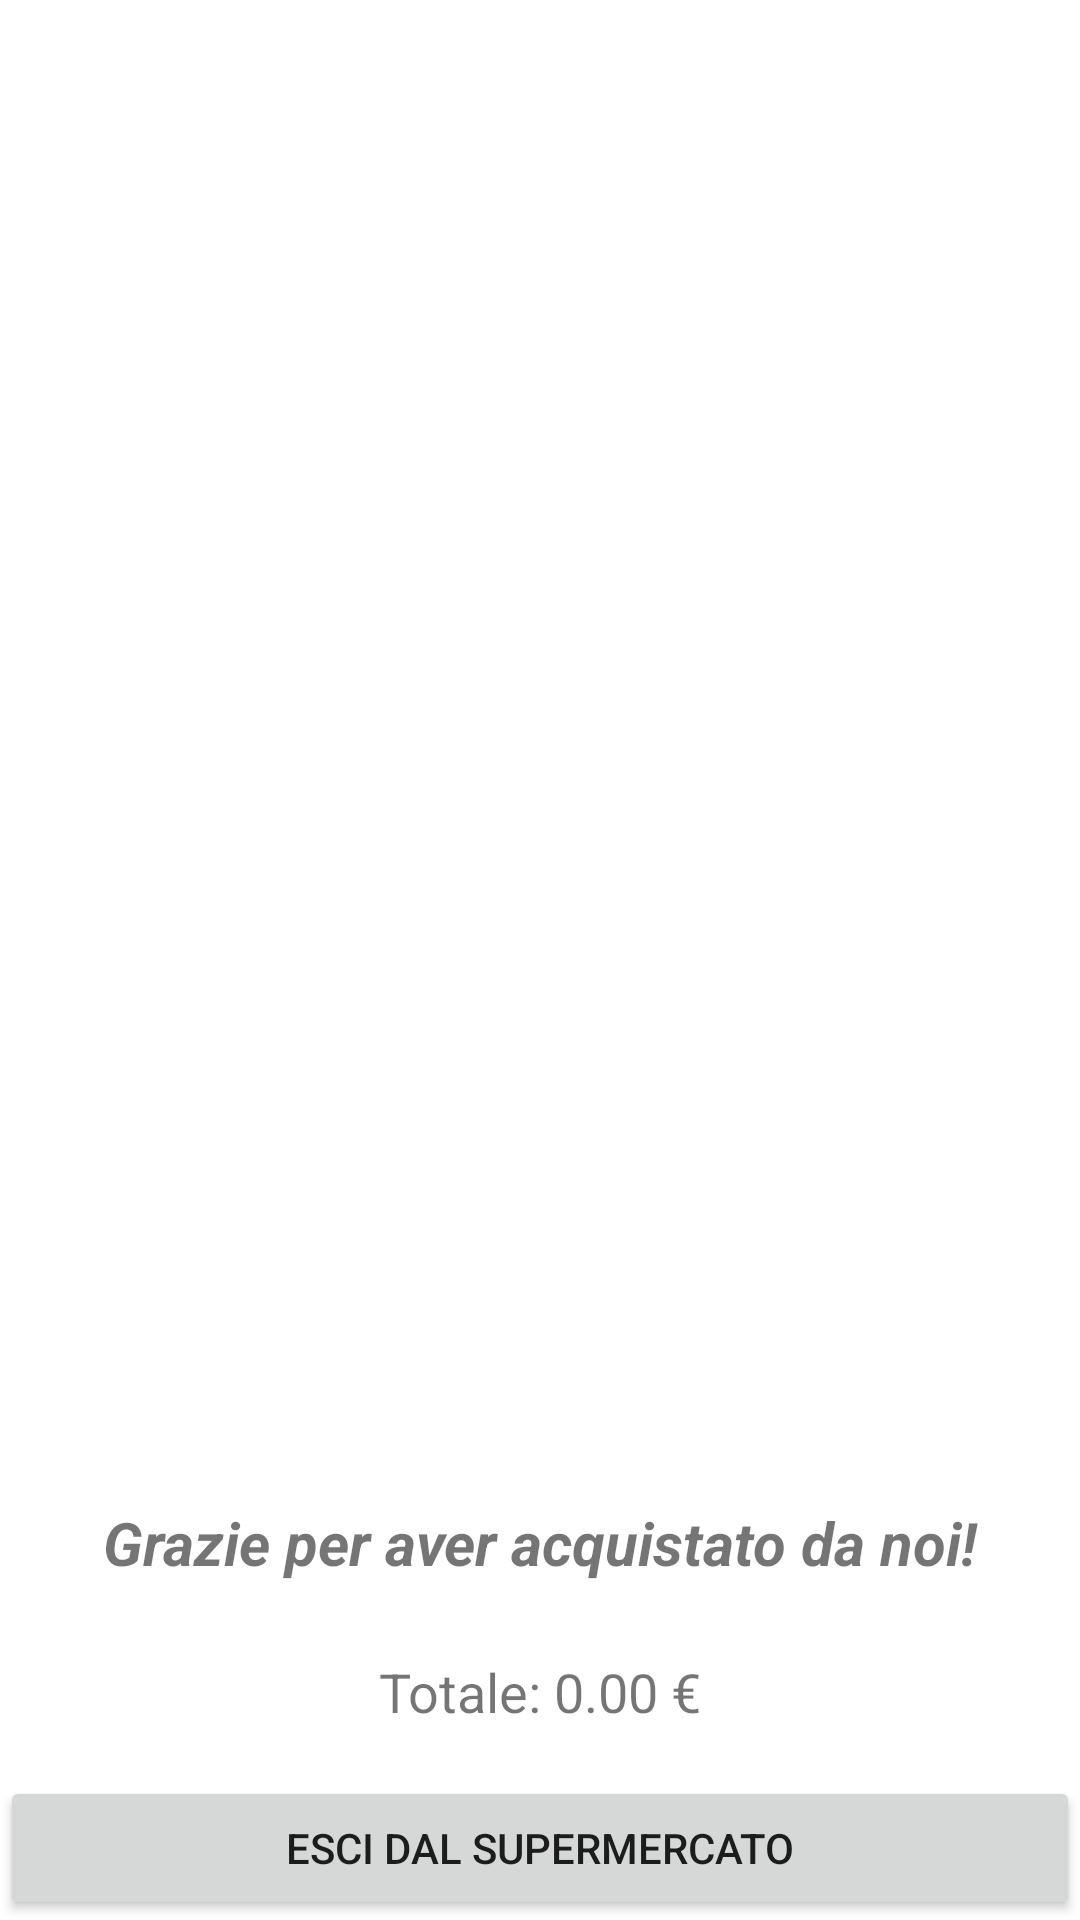

Android layout source for this screen:
<!-- AndroidManifest.xml: application theme Theme.ProgettoLSOCliente -->
<!-- res/layout/activity_exit.xml -->
<?xml version="1.0" encoding="utf-8"?>
<androidx.constraintlayout.widget.ConstraintLayout xmlns:android="http://schemas.android.com/apk/res/android"
    xmlns:app="http://schemas.android.com/apk/res-auto"
    xmlns:tools="http://schemas.android.com/tools"
    android:layout_width="match_parent"
    android:layout_height="match_parent"
    tools:context=".ExitActivity">
    
    <ListView
        android:id="@+id/listViewScontrino"
        android:layout_width="match_parent"
        android:layout_height="0dp"
        android:layout_marginTop="8dp"
        android:layout_marginBottom="8dp"
        app:layout_constraintBottom_toTopOf="@+id/esciButton"
        app:layout_constraintTop_toTopOf="parent"
        tools:listitem="@layout/scontrino_item_layout" />

    <TextView
        android:id="@+id/textViewInfo"
        android:layout_width="wrap_content"
        android:layout_height="wrap_content"
        android:layout_marginTop="8dp"
        android:layout_marginBottom="16dp"
        android:text="Grazie per aver acquistato da noi!"
        android:textStyle="bold|italic"
        android:textSize="20sp"
        app:layout_constraintBottom_toTopOf="@+id/textViewTotale"
        app:layout_constraintEnd_toEndOf="parent"
        app:layout_constraintStart_toStartOf="parent"
        app:layout_constraintTop_toBottomOf="@+id/listViewScontrino" />


    <TextView
        android:id="@+id/textViewTotale"
        android:layout_width="wrap_content"
        android:layout_height="wrap_content"
        android:layout_marginTop="8dp"
        android:layout_marginBottom="8dp"
        android:text="Totale: 0.00 €"
        android:textSize="18sp"
        app:layout_constraintBottom_toTopOf="@+id/esciButton"
        app:layout_constraintEnd_toEndOf="parent"
        app:layout_constraintStart_toStartOf="parent"
        app:layout_constraintTop_toBottomOf="@+id/textViewInfo" />

    <Button
        android:id="@+id/esciButton"
        android:layout_width="match_parent"
        android:layout_height="wrap_content"
        android:text="Esci dal supermercato"
        app:layout_constraintTop_toBottomOf="@+id/textViewTotale"
        app:layout_constraintBottom_toBottomOf="parent"
        android:layout_marginTop="8dp"
        android:onClick="esciDalSupermercato" />

</androidx.constraintlayout.widget.ConstraintLayout>
<!-- res/layout/scontrino_item_layout.xml (included above) -->
<LinearLayout
    xmlns:android="http://schemas.android.com/apk/res/android"
    android:layout_width="match_parent"
    android:layout_height="wrap_content"
    android:orientation="horizontal">

    <TextView
        android:id="@+id/textViewId"
        android:layout_width="0dp"
        android:layout_height="wrap_content"
        android:layout_weight="1"
        android:text="ID: " />

    <TextView
        android:id="@+id/textViewNome"
        android:layout_width="0dp"
        android:layout_height="wrap_content"
        android:layout_weight="1"
        android:text="Nome: " />

    <TextView
        android:id="@+id/textViewPrezzo"
        android:layout_width="0dp"
        android:layout_height="wrap_content"
        android:layout_weight="1"
        android:text="Prezzo: " />

</LinearLayout>
<!-- resources referenced by this layout -->
<resources>
  <style name="Theme.ProgettoLSOCliente" parent="Theme.MaterialComponents.DayNight.DarkActionBar">
          
          <item name="colorPrimary">@color/purple_500</item>
          <item name="colorPrimaryVariant">@color/purple_700</item>
          <item name="colorOnPrimary">@color/white</item>
          
          <item name="colorSecondary">@color/teal_200</item>
          <item name="colorSecondaryVariant">@color/teal_700</item>
          <item name="colorOnSecondary">@color/black</item>
          
          <item name="android:statusBarColor">?attr/colorPrimaryVariant</item>
          
      </style>
  <!-- not gathered from this repository: default colours our renderer supplied (Android Studio template values) -->
  <color name="purple_500">#FF6200EE</color>
  <color name="purple_700">#FF3700B3</color>
  <color name="teal_200">#FF03DAC5</color>
  <color name="teal_700">#FF018786</color>
  <color name="black">#FF000000</color>
  <color name="white">#FFFFFFFF</color>
</resources>
